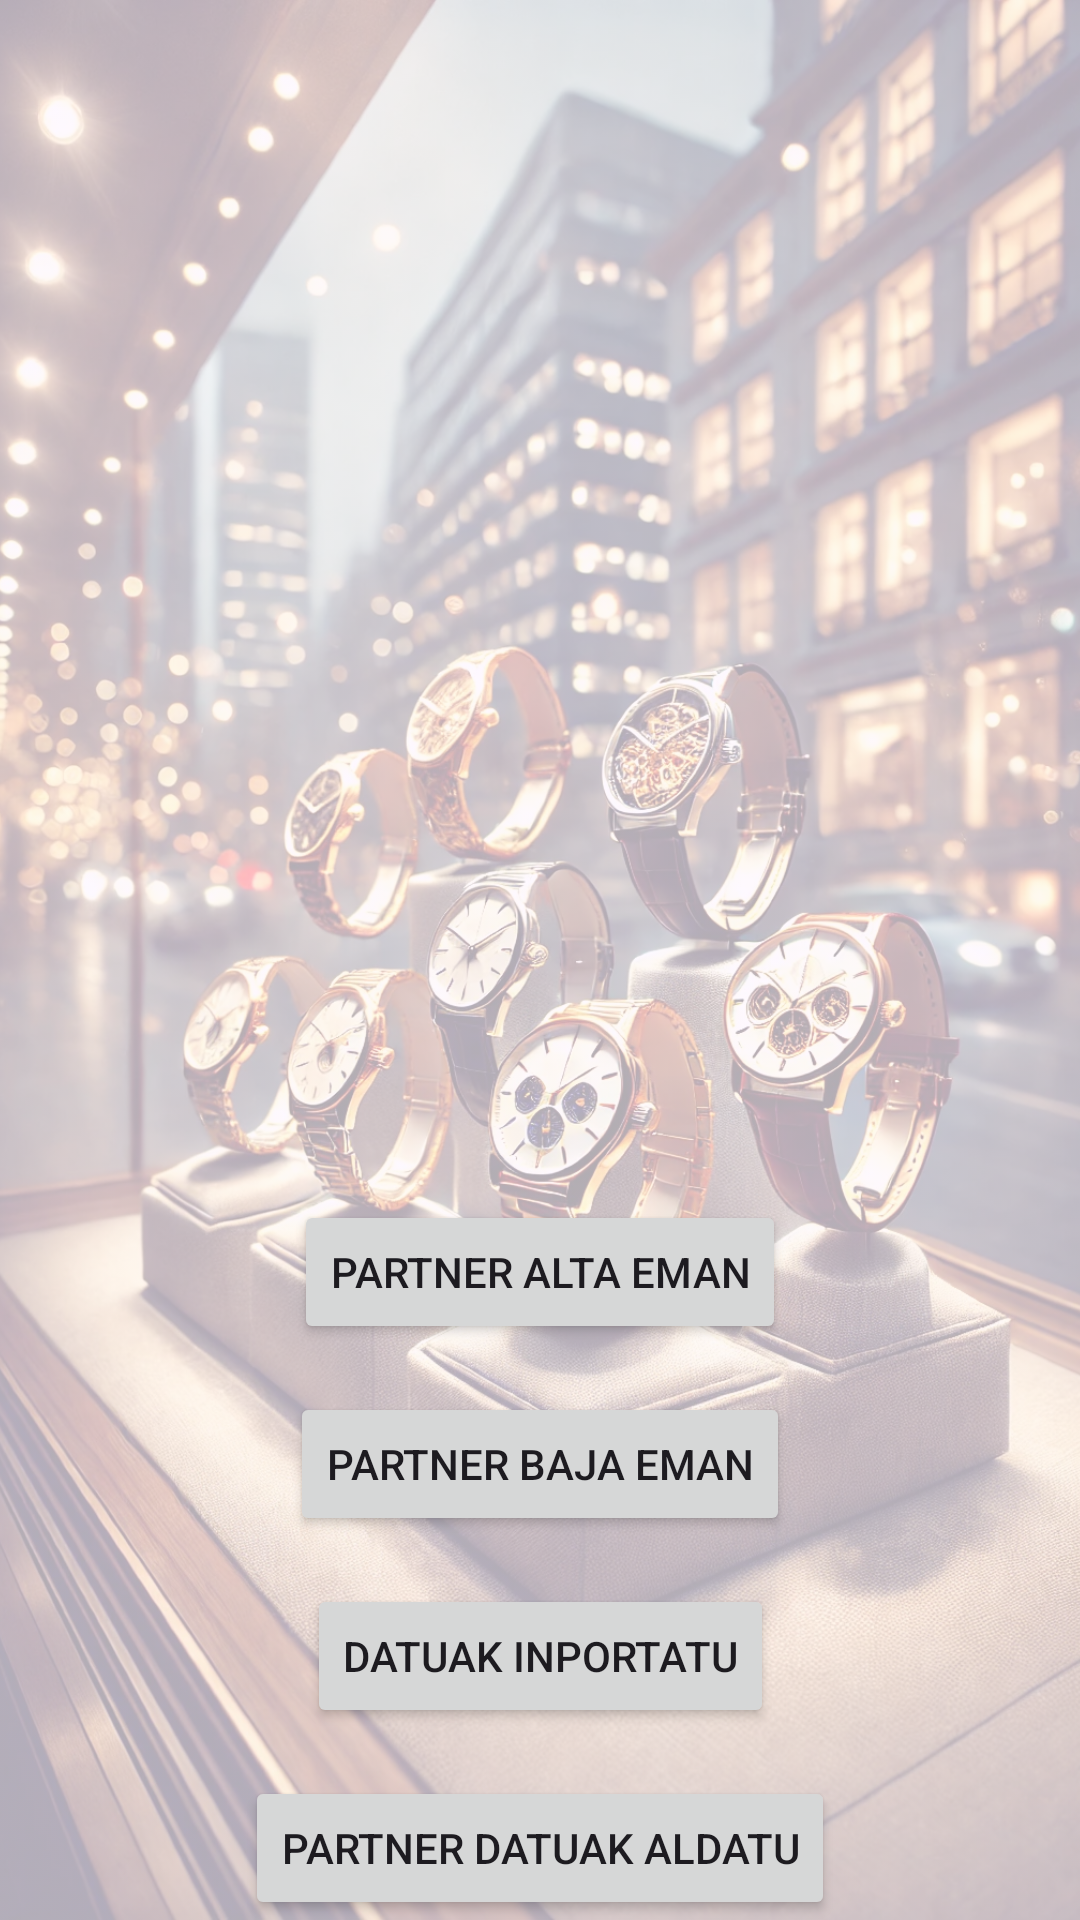

Write the Android layout XML for this screen, with the resource values it uses.
<!-- AndroidManifest.xml: application theme Theme.Komertzial_aplikazioa -->
<!-- res/layout/activity_partner.xml -->
<?xml version="1.0" encoding="utf-8"?>
<androidx.constraintlayout.widget.ConstraintLayout xmlns:android="http://schemas.android.com/apk/res/android"
    xmlns:app="http://schemas.android.com/apk/res-auto"
    xmlns:tools="http://schemas.android.com/tools"
    android:id="@+id/main"
    android:layout_width="match_parent"
    android:layout_height="match_parent"
    tools:context=".PartnerActivity">

    <ImageView
        android:id="@+id/imageView2"
        android:layout_width="match_parent"
        android:layout_height="match_parent"
        android:scaleType="centerCrop"
        android:alpha="0.3"
        app:srcCompat="@drawable/fondo"
        app:layout_constraintStart_toStartOf="parent"
        app:layout_constraintTop_toTopOf="parent"
        app:layout_constraintEnd_toEndOf="parent"
        app:layout_constraintBottom_toBottomOf="parent"/>

    
    <androidx.recyclerview.widget.RecyclerView
        android:id="@+id/recypartner"
        android:layout_width="0dp"
        android:layout_height="0dp"
        android:layout_marginStart="16dp"
        android:layout_marginEnd="16dp"
        android:layout_marginTop="16dp"
        android:layout_marginBottom="96dp"
        app:layout_constraintTop_toTopOf="parent"
        app:layout_constraintBottom_toTopOf="@id/BtnAlta"
        app:layout_constraintStart_toStartOf="parent"
        app:layout_constraintEnd_toEndOf="parent"
        android:scrollbars="vertical"/>

    
    <Button
        android:id="@+id/BtnAlta"
        android:layout_width="wrap_content"
        android:layout_height="wrap_content"
        android:layout_marginTop="16dp"
        android:text="Partner alta eman"
        app:layout_constraintBottom_toTopOf="@id/BtnBaja"
        app:layout_constraintEnd_toEndOf="parent"
        app:layout_constraintStart_toStartOf="parent"
        app:layout_constraintTop_toBottomOf="@id/recypartner" />

    
    <Button
        android:id="@+id/BtnBaja"
        android:layout_width="wrap_content"
        android:layout_height="wrap_content"
        android:layout_marginTop="16dp"
        android:text="Partner baja eman"
        app:layout_constraintBottom_toTopOf="@id/BtnInportatu"
        app:layout_constraintEnd_toEndOf="parent"
        app:layout_constraintStart_toStartOf="parent"
        app:layout_constraintTop_toBottomOf="@id/BtnAlta" />

    
    <Button
        android:id="@+id/BtnInportatu"
        android:layout_width="wrap_content"
        android:layout_height="wrap_content"
        android:text="Datuak inportatu"
        app:layout_constraintTop_toBottomOf="@id/BtnBaja"
        app:layout_constraintStart_toStartOf="parent"
        app:layout_constraintEnd_toEndOf="parent"
        app:layout_constraintBottom_toTopOf="@id/BtnAldaketa"
        android:layout_marginTop="16dp"/>

    
    <Button
        android:id="@+id/BtnAldaketa"
        android:layout_width="wrap_content"
        android:layout_height="wrap_content"
        android:text="Partner datuak aldatu"
        app:layout_constraintTop_toBottomOf="@id/BtnInportatu"
        app:layout_constraintStart_toStartOf="parent"
        app:layout_constraintEnd_toEndOf="parent"
        app:layout_constraintBottom_toBottomOf="parent"
        android:layout_marginTop="16dp"/>


</androidx.constraintlayout.widget.ConstraintLayout>
<!-- resources referenced by this layout -->
<resources>
  <!-- drawable fondo: webp bitmap (drawable, 506234 bytes) -->
  <style name="Theme.Komertzial_aplikazioa" parent="Base.Theme.Komertzial_aplikazioa" />
  <style name="Base.Theme.Komertzial_aplikazioa" parent="Theme.Material3.DayNight.NoActionBar">
          
          
      </style>
</resources>
